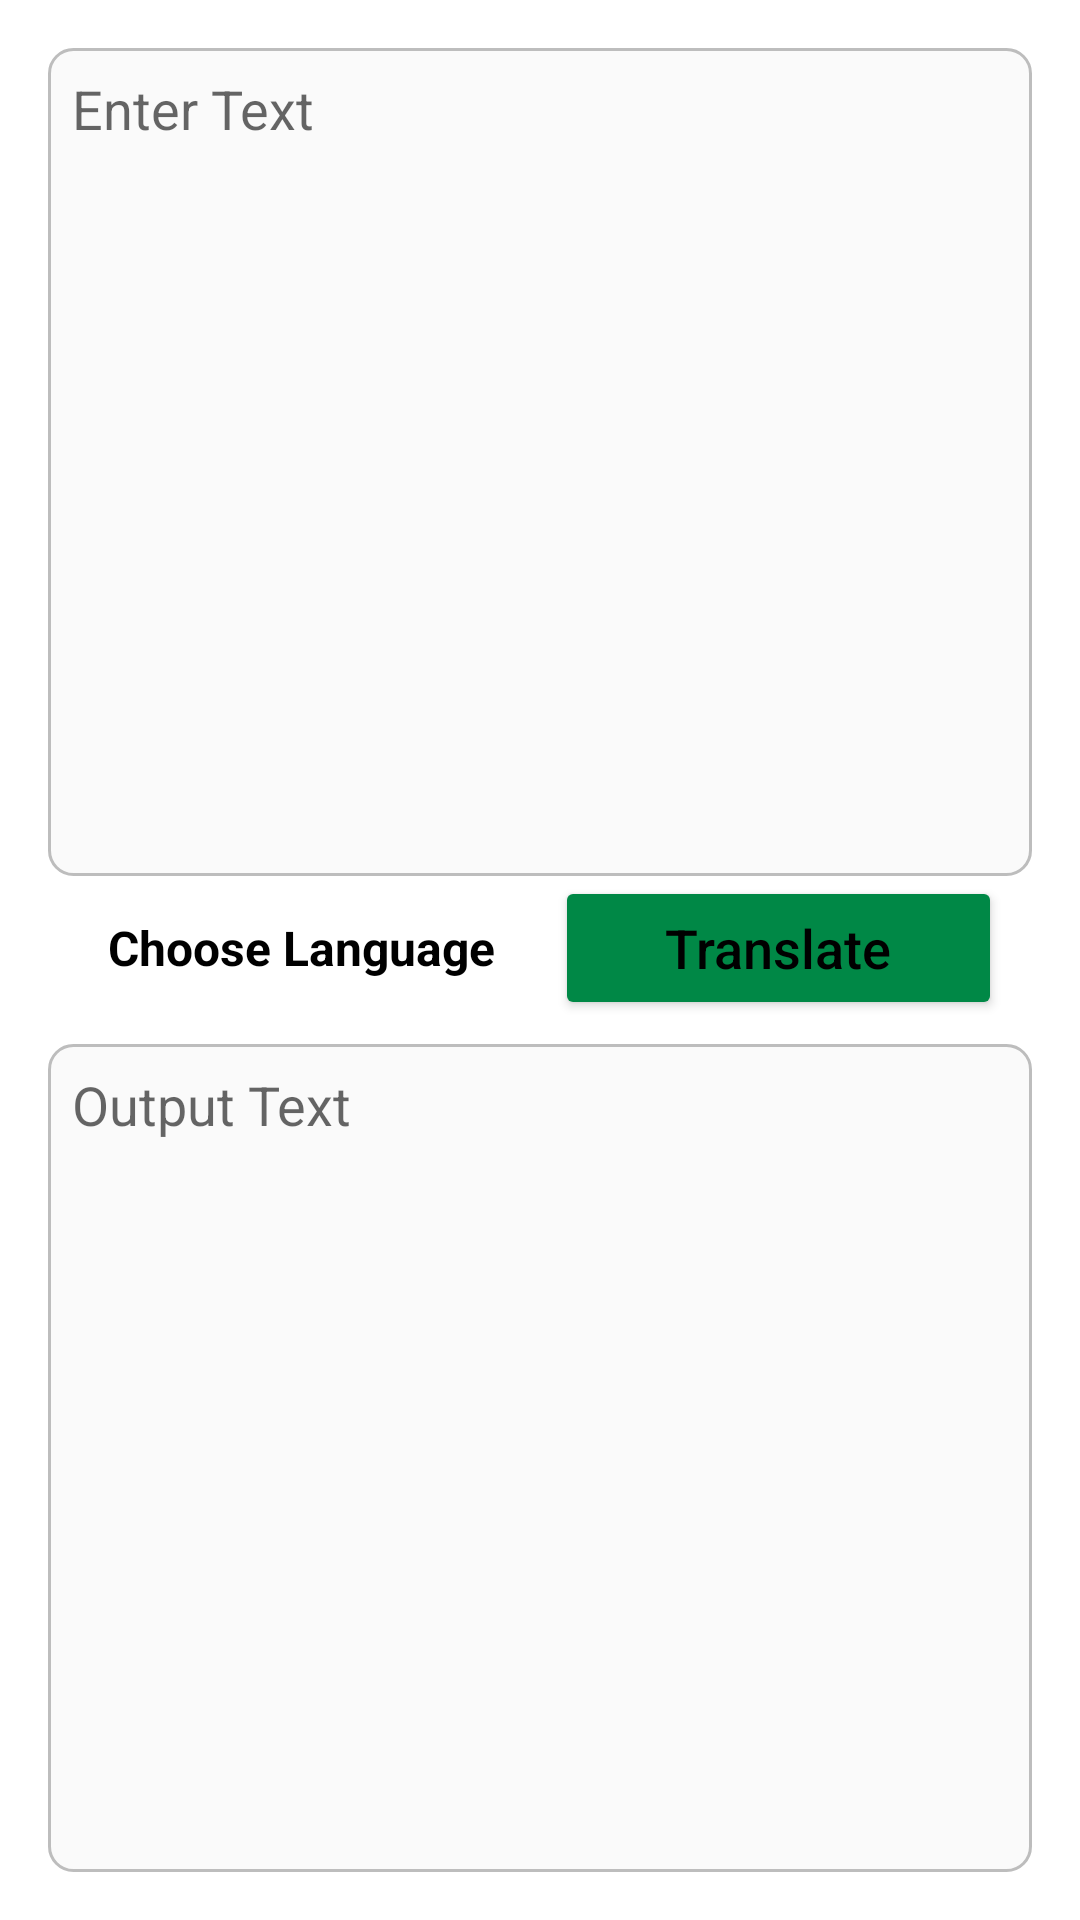

Here is an Android app screen rendered from its layout file. Give the layout XML and the strings, colors and styles it references.
<!-- AndroidManifest.xml: application theme Theme.TravellerBackpack -->
<!-- res/layout/fragment_translate_text.xml -->
<?xml version="1.0" encoding="utf-8"?>
<androidx.constraintlayout.widget.ConstraintLayout xmlns:android="http://schemas.android.com/apk/res/android"
    xmlns:app="http://schemas.android.com/apk/res-auto"
    xmlns:tools="http://schemas.android.com/tools"
    android:layout_width="match_parent"
    android:layout_height="match_parent"
    android:background="?attr/fragmentBackgroundColor"
    android:padding="16dp"
    tools:context=".activities.MainActivity">

    <LinearLayout
        android:id="@+id/translateLinearLayout"
        android:layout_width="0dp"
        android:layout_height="0dp"
        android:orientation="vertical"
        app:layout_constraintBottom_toBottomOf="parent"
        app:layout_constraintEnd_toEndOf="parent"
        app:layout_constraintStart_toStartOf="parent"
        app:layout_constraintTop_toTopOf="parent">

        <EditText
            android:id="@+id/translateInputText"
            android:layout_width="match_parent"
            android:layout_height="0dp"
            android:layout_weight="1"
            android:background="@drawable/edit_text_background"
            android:gravity="start|top"
            android:hint="@string/enter_text"
            android:importantForAutofill="no"
            android:padding="8dp"
            tools:ignore="TextFields" />

        <LinearLayout
            android:layout_width="match_parent"
            android:layout_height="wrap_content"
            android:orientation="horizontal">

            <TextView
                android:id="@+id/chooseLanguageBtn"
                android:layout_width="0dp"
                android:layout_height="wrap_content"
                android:layout_gravity="center"
                android:layout_marginStart="10dp"
                android:layout_marginEnd="10dp"
                android:layout_weight="1"
                android:gravity="center"
                android:text="@string/choose_language"
                android:textColor="?attr/textColor"
                android:textSize="16sp"
                android:textStyle="bold" />

            <Button
                android:id="@+id/translateBtn"
                android:layout_marginEnd="10dp"
                android:layout_width="0dp"
                android:layout_height="wrap_content"
                android:layout_gravity="center_horizontal"
                android:layout_weight="1"
                android:backgroundTint="?attr/buttonBg"
                android:gravity="center"
                android:text="@string/translate"
                android:textAllCaps="false"
                android:textColor="?attr/textColor"
                android:textSize="18sp" />

        </LinearLayout>

        <EditText
            android:id="@+id/translateOutputText"
            android:layout_width="match_parent"
            android:layout_height="0dp"
            android:layout_marginTop="8dp"
            android:layout_weight="1"
            android:background="@drawable/edit_text_background"
            android:gravity="start|top"
            android:hint="@string/output_text"
            android:importantForAutofill="no"
            android:padding="8dp"
            tools:ignore="TextFields" />

    </LinearLayout>

</androidx.constraintlayout.widget.ConstraintLayout>
<!-- resources referenced by this layout -->
<resources>
  <!-- drawable edit_text_background (drawable) -->
  <?xml version="1.0" encoding="utf-8"?>
  <shape
      xmlns:android="http://schemas.android.com/apk/res/android"
      android:shape="rectangle">
  
      <solid android:color="#fafafa"/>
      <corners android:radius="8dp"/>
      <stroke
          android:width="1dp"
          android:color="#bdbdbd"/>
  </shape>
  <string name="choose_language">Choose Language</string>
  <string name="enter_text">Enter Text</string>
  <string name="output_text">Output Text</string>
  <string name="translate">Translate</string>
  <style name="Theme.TravellerBackpack" parent="Theme.MaterialComponents.DayNight.NoActionBar">
          
          <item name="colorPrimary">@color/primaryColor</item>
          <item name="colorPrimaryVariant">@color/primaryDarkColor</item>
          <item name="colorOnPrimary">@color/white</item>
          
          <item name="colorSecondary">@color/secondaryColor</item>
          <item name="colorOnSecondary">@color/white</item>
  
          <item name="fragmentBackgroundColor">@color/backgroundColorLight</item>
          <item name="textColor">@color/textColorLight</item>
          <item name="fabButtonColor">@color/primaryColor</item>
          <item name="bottomNavTintColor">@color/textColorLight</item>
          <item name="bottomNavBg">@color/primaryColor</item>
          <item name="buttonBg">@color/primaryColor</item>
  
          
          <item name="android:statusBarColor" tools:targetApi="l">@color/primaryColor</item>
          
      </style>
  <color name="primaryColor">#008846</color>
  <color name="primaryDarkColor">#00492A</color>
  <color name="white">#FFFFFF</color>
  <color name="secondaryColor">#00CA88</color>
  <color name="backgroundColorLight">#ffffff</color>
  <color name="textColorLight">#000000</color>
</resources>
